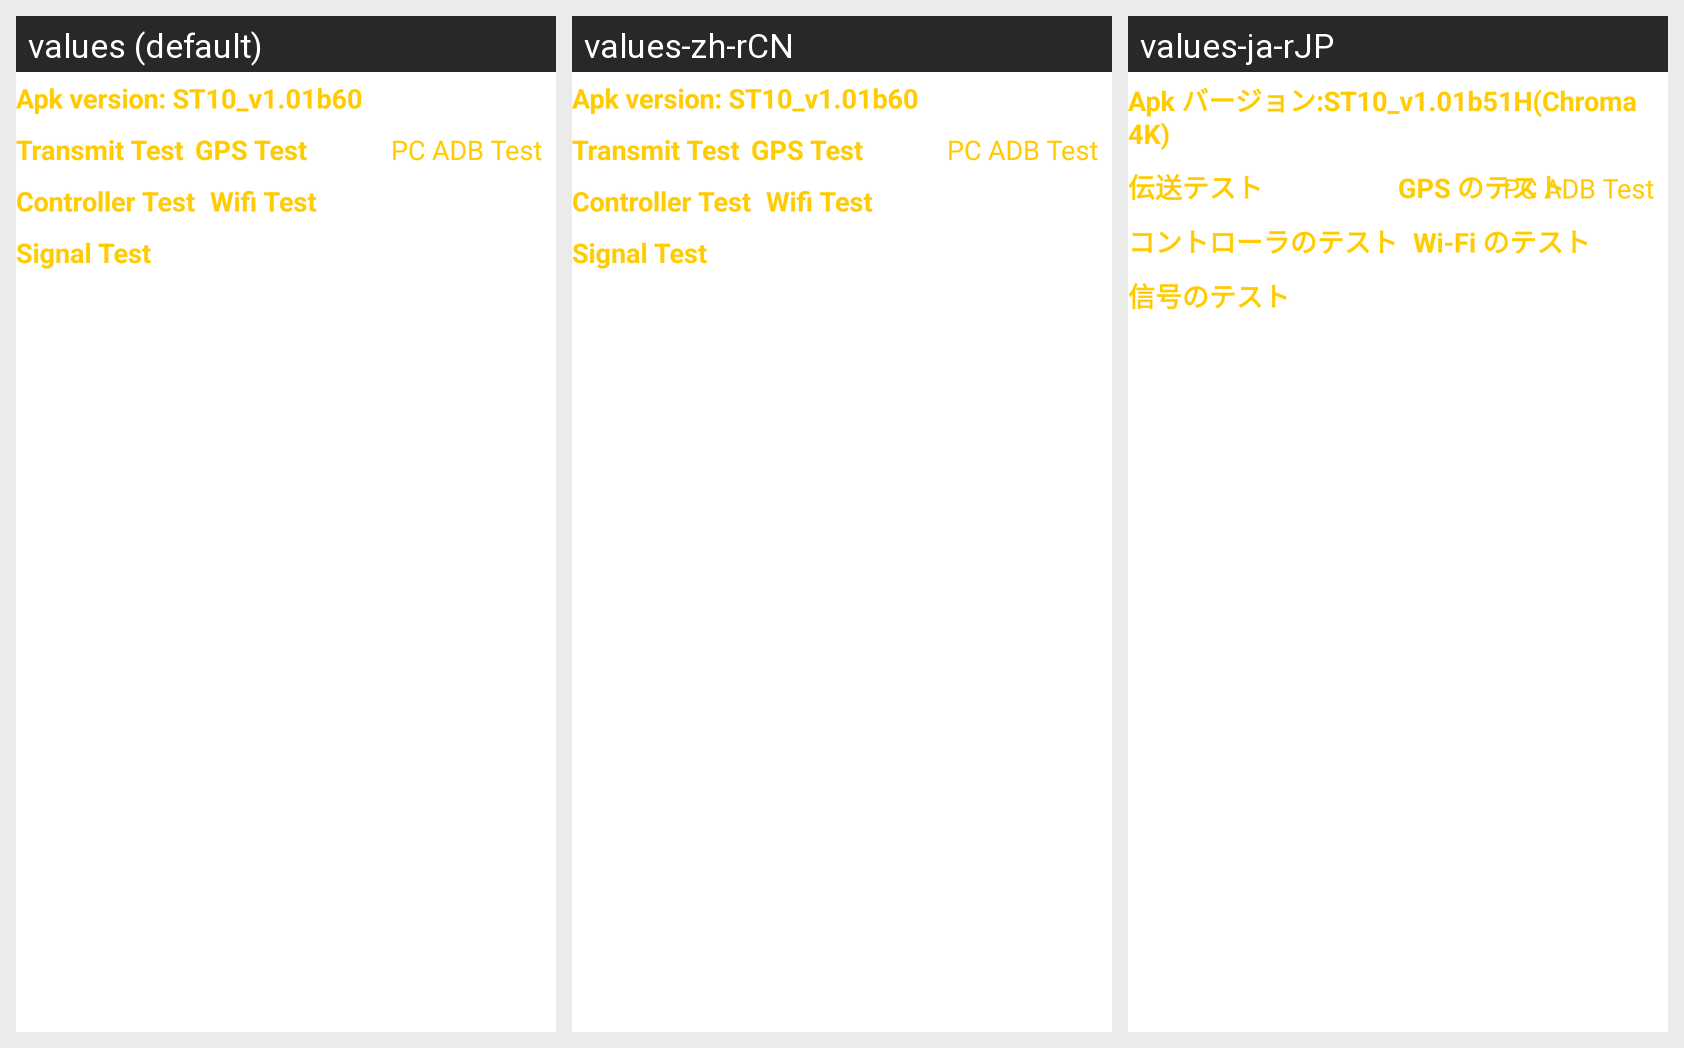

Here is an Android app screen in its default locale and in the app's own translations. Write out the translated-string differences for the strings that appear on this screen.
Android screen res/layout/test_main.xml rendered under 3 locales, left to right: values (default), values-zh-rCN, values-ja-rJP. Device: Nexus 5 (rendered at 1080×1920; each locale shown at half size, 540×960, under a caption strip naming it); theme Theme.MaterialComponents.DayNight.NoActionBar.
Strings drawn on this screen, with the default value and each locale's value (text and hints the layout hard-codes, and strings that could not be matched under every locale, appear in the picture but are not listed):

apk_version
  values: Apk version: ST10_v1.01b60
  values-zh-rCN: Apk version: ST10_v1.01b60  [not translated; the default value is used]
  values-ja-rJP: Apk バージョン:ST10_v1.01b51H(Chroma 4K)

transmit_test_title
  values: Transmit Test
  values-zh-rCN: Transmit Test  [not translated; the default value is used]
  values-ja-rJP: 伝送テスト

str_controller_test_title
  values: Controller Test
  values-zh-rCN: Controller Test  [not translated; the default value is used]
  values-ja-rJP: コントローラのテスト

str_wifi_test_title
  values: Wifi Test
  values-zh-rCN: Wifi Test  [not translated; the default value is used]
  values-ja-rJP: Wi-Fi のテスト

str_signal_test_title
  values: Signal Test
  values-zh-rCN: Signal Test  [not translated; the default value is used]
  values-ja-rJP: 信号のテスト

str_gps_test_title
  values: GPS Test
  values-zh-rCN: GPS Test  [not translated; the default value is used]
  values-ja-rJP: GPS のテスト
